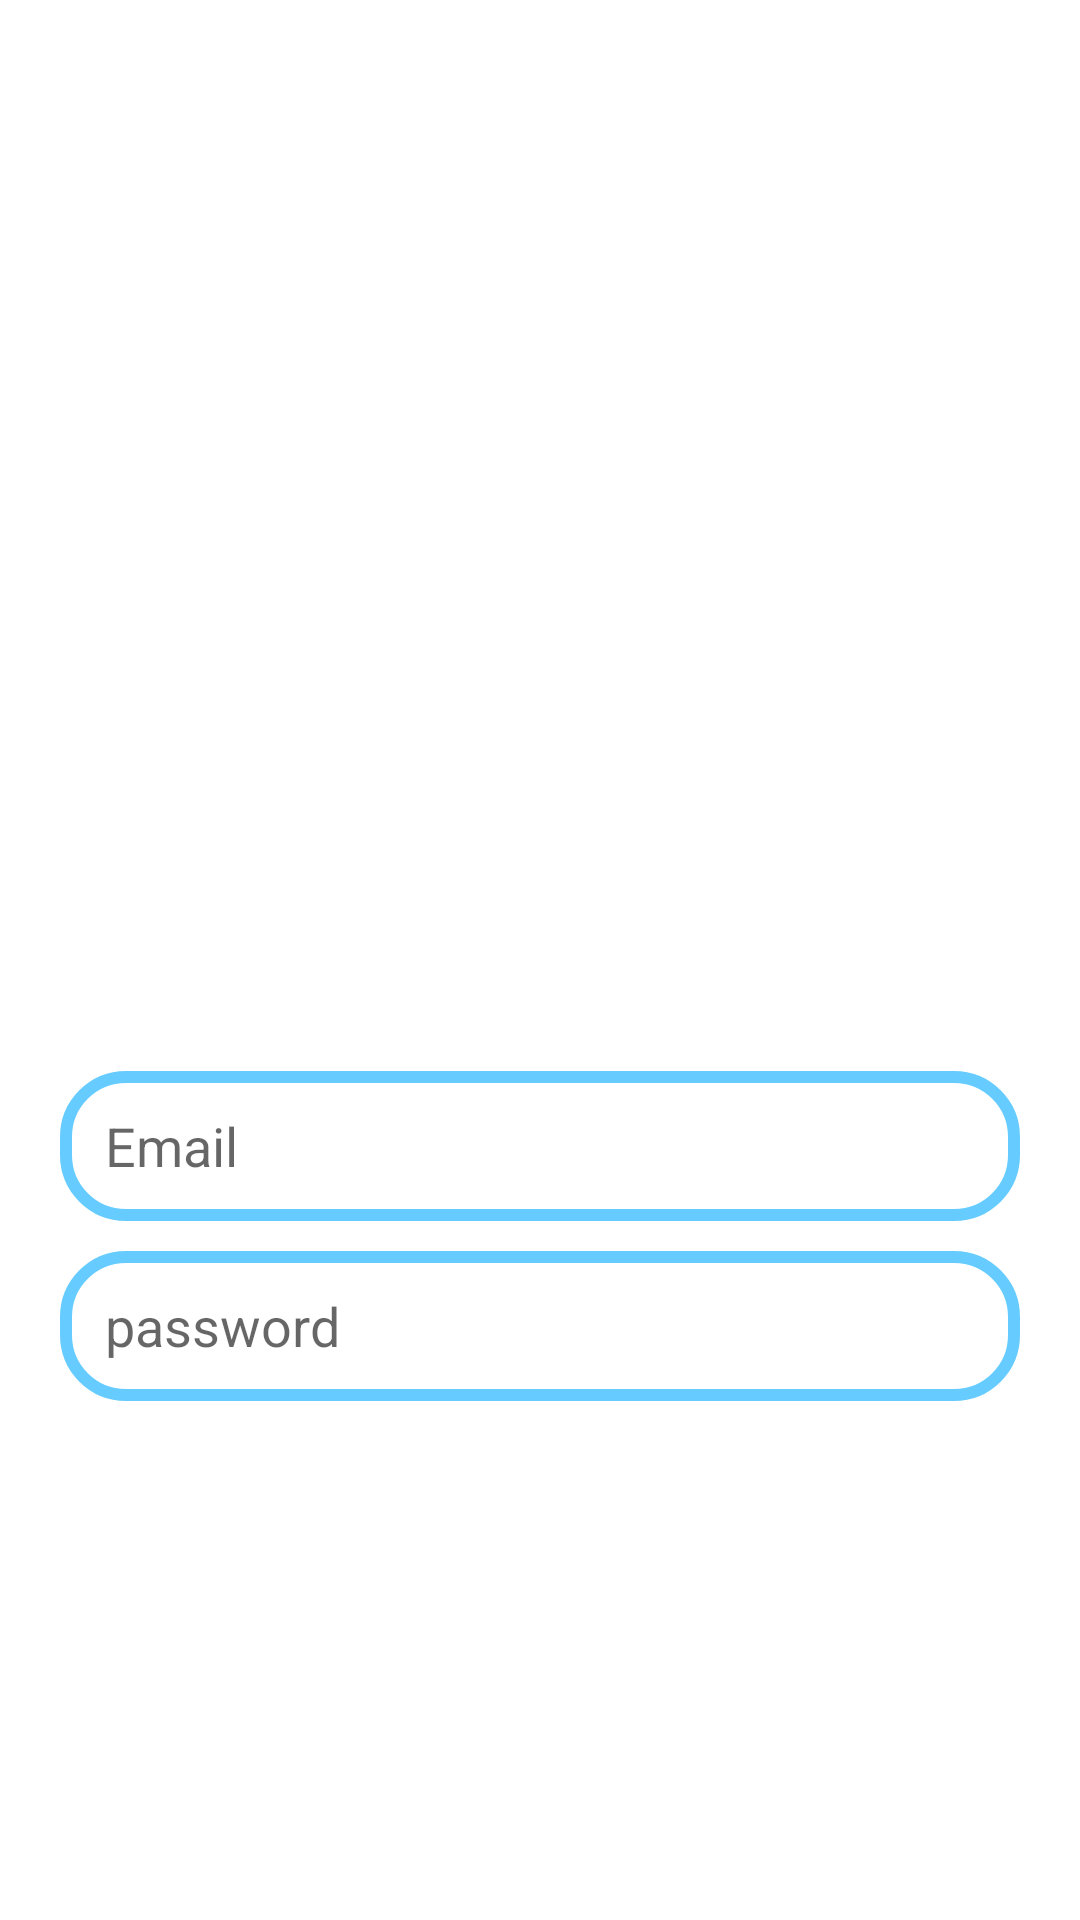

The Android layout XML behind this screen, and the referenced resources:
<!-- AndroidManifest.xml: application theme Theme.TravelRecord -->
<!-- res/layout/activity_log_in.xml -->
<?xml version="1.0" encoding="utf-8"?>
<RelativeLayout xmlns:android="http://schemas.android.com/apk/res/android"
    xmlns:app="http://schemas.android.com/apk/res-auto"
    xmlns:tools="http://schemas.android.com/tools"
    android:layout_width="match_parent"
    android:layout_height="match_parent"
    tools:context=".LogInActivity">

    <ImageView
        android:id="@+id/logo_image"
        android:layout_width="208dp"
        android:layout_height="245dp"
        android:layout_marginTop="70dp"
        android:src="@drawable/plane"
        android:layout_centerHorizontal="true"/>

    <EditText
        android:id="@+id/email_edit"
        android:layout_width="match_parent"
        android:layout_height="50dp"
        android:layout_below="@id/logo_image"
        android:layout_marginLeft="20dp"
        android:layout_marginTop="42dp"
        android:layout_marginRight="20dp"
        android:background="@drawable/edit_background"
        android:hint="Email"
        android:inputType="textEmailAddress"
        android:paddingStart="15dp" />

    <EditText
        android:id="@+id/password_edit"
        android:layout_width="match_parent"
        android:layout_height="50dp"
        android:layout_below="@id/email_edit"
        android:layout_marginLeft="20dp"
        android:layout_marginTop="10dp"
        android:layout_marginRight="20dp"
        android:background="@drawable/edit_background"
        android:hint="password"
        android:inputType="numberPassword"
        android:paddingStart="15dp" />

    <Button
        android:id="@+id/login_btn"
        android:layout_width="150dp"
        android:layout_height="wrap_content"
        android:layout_below="@id/password_edit"
        android:layout_centerHorizontal="true"
        android:layout_marginTop="10dp"
        android:background="@drawable/btn_background"
        android:text="로그인"
        android:textColor="@android:color/white"
        android:textSize="20sp" />

    <Button
        android:id="@+id/signUp_btn"
        android:layout_width="150dp"
        android:layout_height="wrap_content"
        android:layout_below="@id/login_btn"
        android:layout_centerHorizontal="true"
        android:layout_marginTop="10dp"
        android:background="@drawable/btn_background"
        android:text="회원 가입"
        android:textColor="@android:color/white"
        android:textSize="20sp" />
</RelativeLayout>
<!-- resources referenced by this layout -->
<resources>
  <!-- drawable edit_background (drawable-v24) -->
  <?xml version="1.0" encoding="utf-8"?>
  <shape xmlns:android="http://schemas.android.com/apk/res/android">
      <corners android:radius="20dp" />
      <stroke
          android:width="4dp"
          android:color="@color/blue" />
  </shape>
  <style name="Theme.TravelRecord" parent="Theme.MaterialComponents.DayNight.DarkActionBar">
          
          <item name="colorPrimary">@color/blue</item>
          <item name="colorPrimaryVariant">@color/blue</item>
          <item name="colorOnPrimary">@color/white</item>
          
          <item name="colorSecondary">@color/teal_200</item>
          <item name="colorSecondaryVariant">@color/teal_700</item>
          <item name="colorOnSecondary">@color/black</item>
          
          <item name="android:statusBarColor" tools:targetApi="l">?attr/colorPrimaryVariant</item>
          
      </style>
  <color name="blue">#66ccff</color>
  <color name="white">#FFFFFFFF</color>
  <color name="teal_200">#FF03DAC5</color>
  <color name="teal_700">#FF018786</color>
  <color name="black">#FF000000</color>
</resources>
